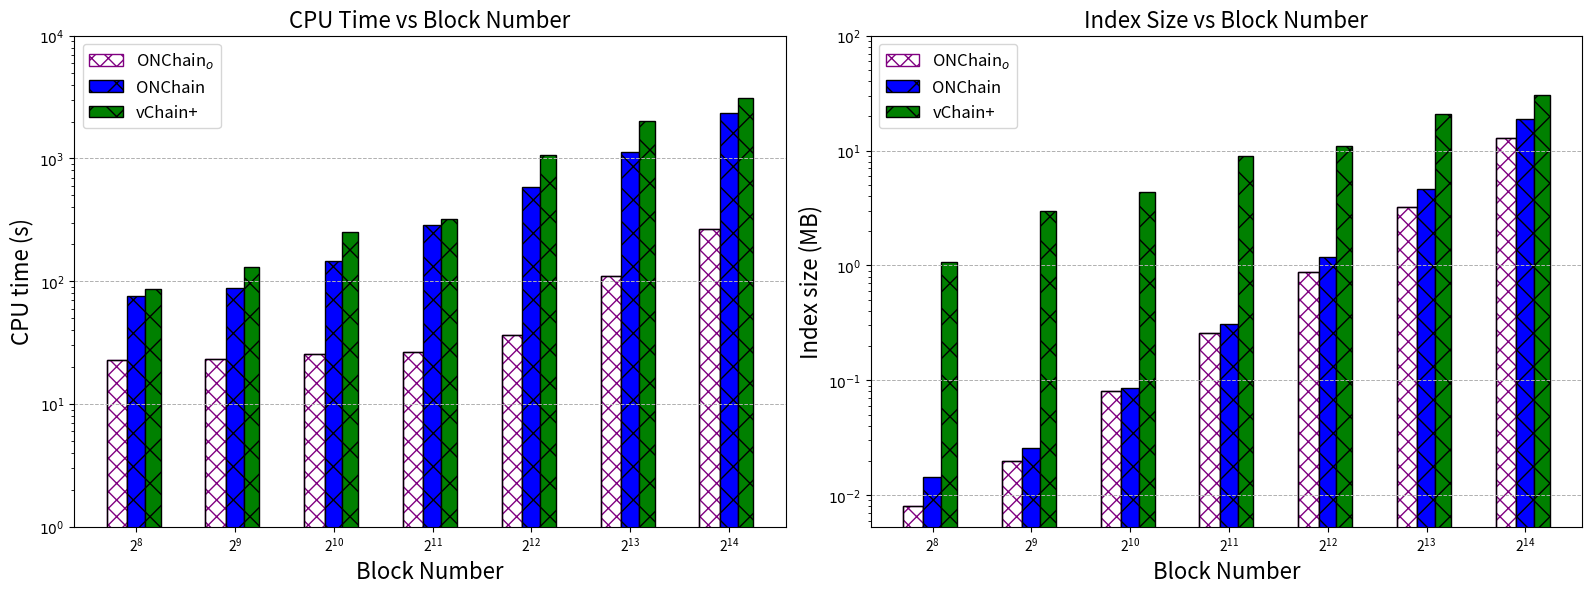

Write the Python code that produced this figure.
from matplotlib.patches import Patch
from matplotlib.patches import Rectangle
import matplotlib.pyplot as plt

# 实验数据
x = [256, 512, 1024, 2048, 4096, 8192, 16384]
data = [75.3876, 88.8538, 147.1636, 286.0087, 584.5755, 1136.2391, 2356.1634]
# On_Chain_data = [24.6685, 48.9040-24.6685, 97.3067-48.9040-24.6685, 193.4260-97.3067-48.9040-24.6685,
#                  387.9510-193.4260-97.3067-48.9040-24.6685, 861.6666-387.9510-193.4260-97.3067-48.9040-24.6685,
#                  1837.8888-819.6666-387.9510-193.4260-97.3067-48.9040-24.6685]
On_Chain_data = [22.6685, 23.2355, 25.7342, 26.5467, 36.6458, 109.4104, 265.9659]
vChain_data = [86, 130, 250, 320, 1060, 2026, 3090]

index_size = [0.0144, 0.0258, 0.0861, 0.3104, 1.1746, 4.6510, 18.9673]
On_Chain_index_size = [0.008, 0.02, 0.08, 0.26, 0.88, 3.2, 12.9]
vChain_index_size = [1.0607, 2.9987, 4.3441, 8.9967, 10.9882, 20.6771, 30.5647]

# 动态计算每个柱状的宽度
widths_bar = [value / 8 for value in x]
# print("width", widths)
print("On-chain CPU time: ")
to_print_a = [(-(On_Chain_data[i] - vChain_data[i]) / vChain_data[i])for i in range(len(x))]
print(max(to_print_a), min(to_print_a), sum(to_print_a)/len(to_print_a))

print("Whole CPU time: ")
to_print_aw = [(-(data[i] - vChain_data[i]) / vChain_data[i]) for i in range(len(x))]
print(max(to_print_aw), min(to_print_aw), sum(to_print_aw)/len(to_print_aw))

to_print_b = [(-(index_size[i] - vChain_index_size[i]) / vChain_index_size[i]) for i in range(len(x))]
print("Index Storage Overhead:")
print(max(to_print_b), min(to_print_b), sum(to_print_b)/len(to_print_b))
# 创建图形和子图
fig, axs = plt.subplots(1, 2, figsize=(16, 6), dpi=360)

# 第一个子图：CPU Time vs Block Number
bar1 = [value - w for value, w in zip(x, widths_bar)]  # 左侧的柱状位置
bar2 = [value for value, w in zip(x, widths_bar)]  # mid的柱状位置
bar3 = [value + w for value, w in zip(x, widths_bar)]  # 右侧的柱状位置


# 使用 Rectangle 来实现 hatch 的自定义颜色
max_i = -1  # 初始化为 -1，确保在循环开始前有一个合理的初始值

for i, (pos, height) in enumerate(zip(bar1, On_Chain_data)):
    max_i = i  # 在每次迭代中更新 max_i 为当前的 i
    # 这里是你在循环中要执行的其他代码

# 在循环结束后，max_i 就是 i 的最大值
print("最大值 i:", max_i)

for i, (pos, height) in enumerate(zip(bar1, On_Chain_data)):
    rect1 = Rectangle(
        (pos - widths_bar[i] / 2, 0),  # 矩形左下角的坐标
        widths_bar[i],  # 矩形的宽度
        height,  # 矩形的高度
        linewidth=1,
        edgecolor='purple',
        facecolor='white',  # 设置背景色为白色
        hatch='XX'
    ) if i != max_i else Rectangle(
        (pos - widths_bar[i] / 2, 0),  # 矩形左下角的坐标
        widths_bar[i],  # 矩形的宽度
        height,  # 矩形的高度
        linewidth=1,
        edgecolor='purple',
        facecolor='white',  # 设置背景色为白色
        hatch='XX', label='ONChain$_o$'
    )
    axs[0].add_patch(rect1)
    rect = Rectangle(
        (pos - widths_bar[i] / 2, 0),  # 矩形左下角的坐标
        widths_bar[i],  # 矩形的宽度
        height,  # 矩形的高度
        linewidth=1,
        edgecolor='black',
        facecolor='none'
    )
    axs[0].add_patch(rect)
# axs[0].add_patch(Patch(edgecolor='black', hatch='*', color='purple'))
axs[0].bar(bar2, data, color='blue', width=widths_bar, hatch=r'\/', edgecolor='black', label='ONChain')
axs[0].bar(bar3, vChain_data, color='green', width=widths_bar, hatch='x', edgecolor='black', label='vChain+')

# 设置第一个子图的坐标轴
axs[0].set_xlabel('Block Number', fontsize=16)
axs[0].set_ylabel('CPU time (s)', fontsize=16)
axs[0].set_xscale('log', base=2)  # 设置x轴为对数制度，底数为2
axs[0].set_yscale('log')  # 设置y轴为对数制度
axs[0].set_xticks(x)  # 设置X轴制点
axs[0].set_yticks([10 ** 0, 10 ** 1, 10 ** 2, 10 ** 3, 10 ** 4], ['$10^0$', '$10^1$', '$10^2$', '$10^3$', '$10^4$'])
axs[0].set_title('CPU Time vs Block Number', fontsize=16)
axs[0].legend(fontsize=12)
axs[0].grid(axis='y', linestyle='--', linewidth=0.7)

# 第二个子图：Index Size vs Block Number
bar6 = [value - w for value, w in zip(x, widths_bar)]  # 左侧的柱状位置
bar4 = [value for value, w in zip(x, widths_bar)]  # 左侧的柱状位置
bar5 = [value + w for value, w in zip(x, widths_bar)]  # 右侧的柱状位置
# axs[1].bar(bar6, On_Chain_index_size, color='white', width=widths_bar, hatch='*',
#            edgecolor='black', label='ONChain$_o$')
for i, (pos, height) in enumerate(zip(bar6, On_Chain_index_size)):
    rect1 = Rectangle(
        (pos - widths_bar[i] / 2, 0),  # 矩形左下角的坐标
        widths_bar[i],  # 矩形的宽度
        height,  # 矩形的高度
        linewidth=1,
        edgecolor='purple',
        facecolor='white',  # 设置背景色为白色
        hatch='XX'
    ) if i != max_i else Rectangle(
        (pos - widths_bar[i] / 2, 0),  # 矩形左下角的坐标
        widths_bar[i],  # 矩形的宽度
        height,  # 矩形的高度
        linewidth=1,
        edgecolor='purple',
        facecolor='white',  # 设置背景色为白色
        hatch='XX', label='ONChain$_o$'
    )
    axs[1].add_patch(rect1)
    rect = Rectangle(
        (pos - widths_bar[i] / 2, 0),  # 矩形左下角的坐标
        widths_bar[i],  # 矩形的宽度
        height,  # 矩形的高度
        linewidth=1,
        edgecolor='black',
        facecolor='none'
    )
    axs[1].add_patch(rect)
axs[1].bar(bar4, index_size, color='blue', width=widths_bar, hatch=r'\/', edgecolor='black', label='ONChain')
axs[1].bar(bar5, vChain_index_size, color='green', width=widths_bar, hatch='x', edgecolor='black', label='vChain+')

# 设置第二个子图的坐标轴
axs[1].set_xlabel('Block Number', fontsize=16)
axs[1].set_ylabel('Index size (MB)', fontsize=16)
axs[1].set_xscale('log', base=2)  # 设置x轴为对数制度，底数为2
axs[1].set_yscale('log')  # 设置y轴为对数制度
axs[1].set_xticks(x)  # 设置X轴制点
axs[1].set_yticks([10 ** -2, 10 ** -1, 10 ** 0, 10 ** 1, 10 ** 2],
                  ['$10^{-2}$', '$10^{-1}$', '$10^0$', '$10^1$', '$10^2$'])
axs[1].set_title('Index Size vs Block Number', fontsize=16)
axs[1].legend(fontsize=12)
axs[1].grid(axis='y', linestyle='--', linewidth=0.7)

# 调整子图布局
plt.tight_layout()

# 保存图表
plt.savefig('Index Cost.png', dpi=360)

# 显示图表
plt.show()
